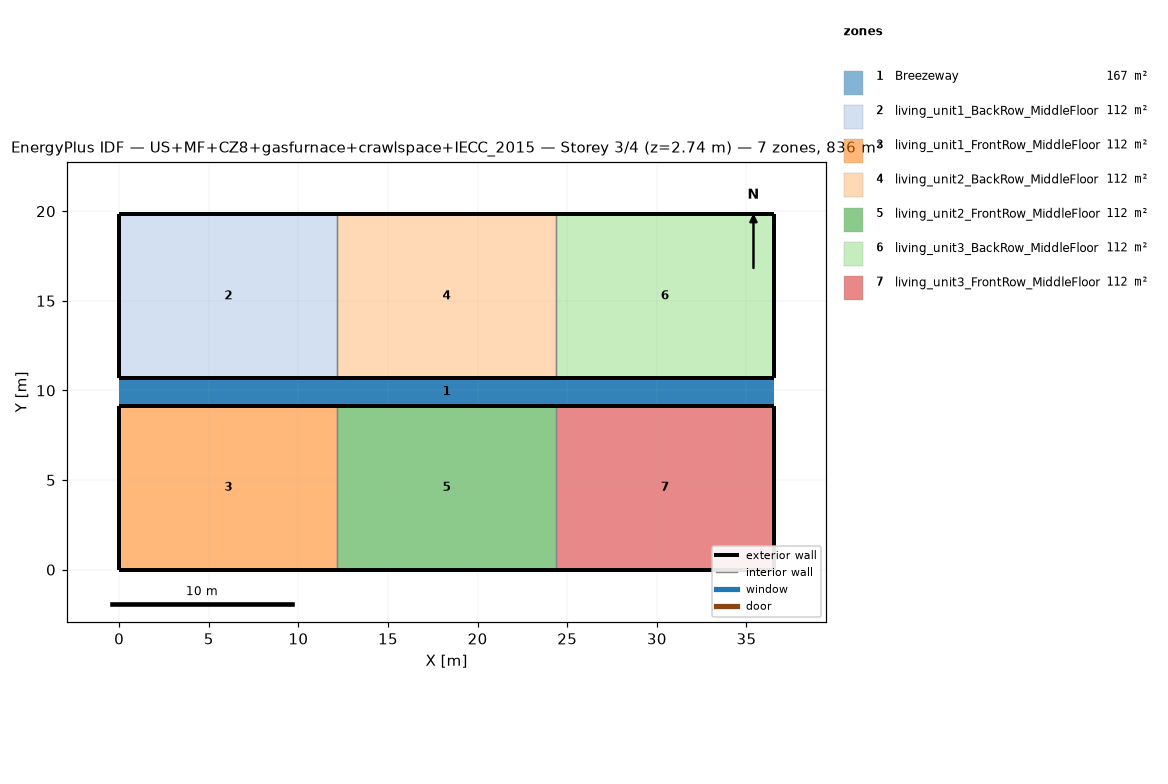
=== STOREY PLAN SPEC (per zone: floor XY polygon, exterior-wall plan segments, windows/doors) ===
zone 1: Breezeway  (167.0 m²)
  floor: (36.54, 9.16) (0.00, 9.16) (0.00, 10.68) (36.54, 10.68)
  floor: (36.54, 9.16) (0.00, 9.16) (0.00, 10.68) (36.54, 10.68)
  floor: (36.54, 9.16) (0.00, 9.16) (0.00, 10.68) (36.54, 10.68)
zone 2: living_unit1_BackRow_MiddleFloor  (111.5 m²)
  floor: (12.18, 10.68) (0.00, 10.68) (0.00, 19.84) (12.18, 19.84)
  exterior wall: (0.00, 10.68) – (12.18, 10.68)  [12.2 m]
  exterior wall: (12.18, 19.84) – (0.00, 19.84)  [12.2 m]
  exterior wall: (0.00, 19.84) – (0.00, 10.68)  [9.2 m]
  interior walls: 1
zone 3: living_unit1_FrontRow_MiddleFloor  (111.5 m²)
  floor: (12.18, 0.00) (0.00, 0.00) (0.00, 9.16) (12.18, 9.16)
  exterior wall: (0.00, 0.00) – (12.18, 0.00)  [12.2 m]
  exterior wall: (12.18, 9.16) – (0.00, 9.16)  [12.2 m]
  exterior wall: (0.00, 9.16) – (0.00, 0.00)  [9.2 m]
  interior walls: 1
zone 4: living_unit2_BackRow_MiddleFloor  (111.5 m²)
  floor: (24.36, 10.68) (12.18, 10.68) (12.18, 19.84) (24.36, 19.84)
  exterior wall: (12.18, 10.68) – (24.36, 10.68)  [12.2 m]
  exterior wall: (24.36, 19.84) – (12.18, 19.84)  [12.2 m]
  interior walls: 2
zone 5: living_unit2_FrontRow_MiddleFloor  (111.5 m²)
  floor: (24.36, 0.00) (12.18, 0.00) (12.18, 9.16) (24.36, 9.16)
  exterior wall: (12.18, 0.00) – (24.36, 0.00)  [12.2 m]
  exterior wall: (24.36, 9.16) – (12.18, 9.16)  [12.2 m]
  interior walls: 2
zone 6: living_unit3_BackRow_MiddleFloor  (111.5 m²)
  floor: (36.54, 10.68) (24.36, 10.68) (24.36, 19.84) (36.54, 19.84)
  exterior wall: (24.36, 10.68) – (36.54, 10.68)  [12.2 m]
  exterior wall: (36.54, 10.68) – (36.54, 19.84)  [9.2 m]
  exterior wall: (36.54, 19.84) – (24.36, 19.84)  [12.2 m]
  interior walls: 1
zone 7: living_unit3_FrontRow_MiddleFloor  (111.5 m²)
  floor: (36.54, 0.00) (24.36, 0.00) (24.36, 9.16) (36.54, 9.16)
  exterior wall: (24.36, 0.00) – (36.54, 0.00)  [12.2 m]
  exterior wall: (36.54, 0.00) – (36.54, 9.16)  [9.2 m]
  exterior wall: (36.54, 9.16) – (24.36, 9.16)  [12.2 m]
  interior walls: 1

=== DERIVED (storey summary) ===
Building: US+MF+CZ8+gasfurnace+crawlspace+IECC_2015
Storey: 3 of 4  (floor level z = 2.74 m)
Storey gross floor area: 836.2 m²
Zones on this storey: 7
  - Breezeway: floor 167.0 m²
  - living_unit1_BackRow_MiddleFloor: floor 111.5 m²; exterior wall 33.5 m (86.9 m²); WWR 0.0%
  - living_unit1_FrontRow_MiddleFloor: floor 111.5 m²; exterior wall 33.5 m (86.9 m²); WWR 0.0%
  - living_unit2_BackRow_MiddleFloor: floor 111.5 m²; exterior wall 24.4 m (63.1 m²); WWR 0.0%
  - living_unit2_FrontRow_MiddleFloor: floor 111.5 m²; exterior wall 24.4 m (63.1 m²); WWR 0.0%
  - living_unit3_BackRow_MiddleFloor: floor 111.5 m²; exterior wall 33.5 m (86.9 m²); WWR 0.0%
  - living_unit3_FrontRow_MiddleFloor: floor 111.5 m²; exterior wall 33.5 m (86.9 m²); WWR 0.0%
Zone adjacency (shared interzone walls):
  - living_unit1_BackRow_MiddleFloor ↔ living_unit2_BackRow_MiddleFloor
  - living_unit1_FrontRow_MiddleFloor ↔ living_unit2_FrontRow_MiddleFloor
  - living_unit2_BackRow_MiddleFloor ↔ living_unit3_BackRow_MiddleFloor
  - living_unit2_FrontRow_MiddleFloor ↔ living_unit3_FrontRow_MiddleFloor